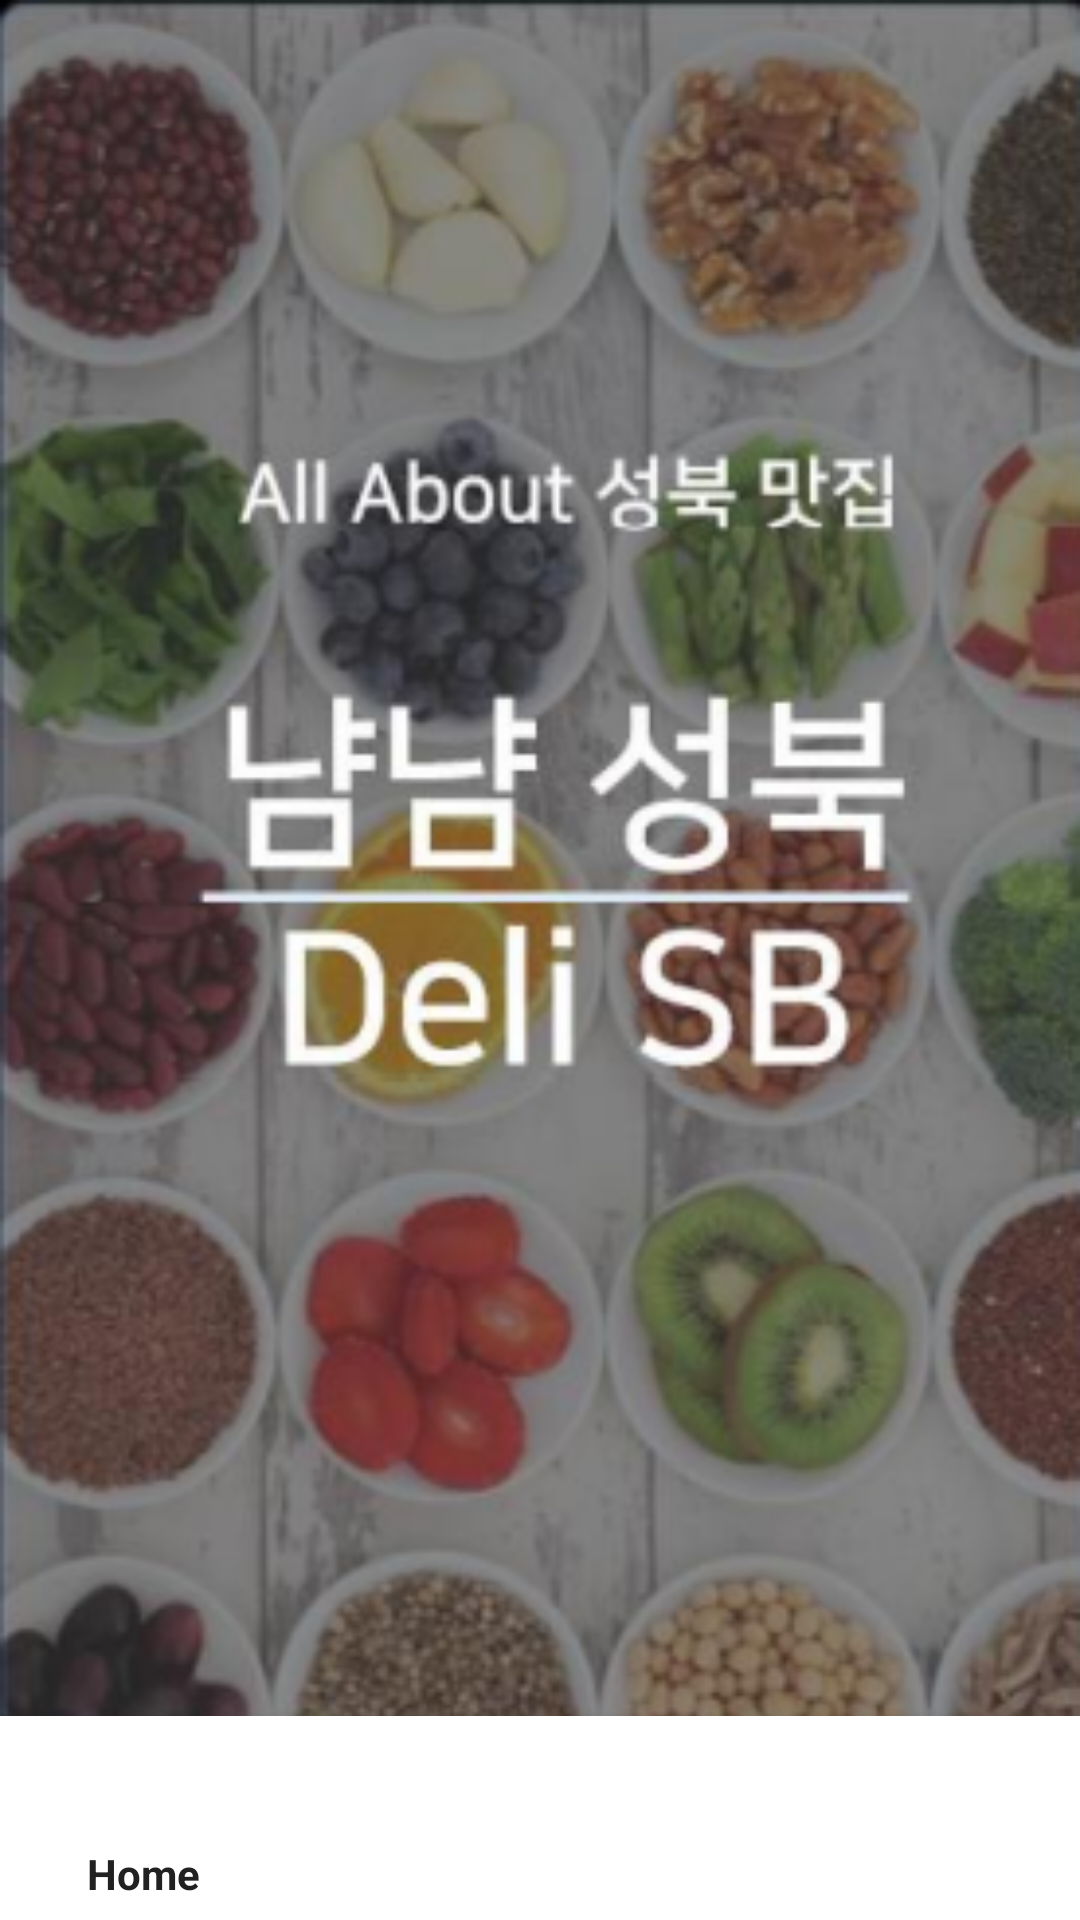

Write the Android layout XML for this screen, with the resource values it uses.
<!-- AndroidManifest.xml: activity theme SplashTheme -->
<!-- res/layout/activity_main.xml -->
<?xml version="1.0" encoding="utf-8"?>
<androidx.constraintlayout.widget.ConstraintLayout xmlns:android="http://schemas.android.com/apk/res/android"
    xmlns:app="http://schemas.android.com/apk/res-auto"
    xmlns:tools="http://schemas.android.com/tools"
    android:layout_width="match_parent"
    android:layout_height="match_parent"
    tools:context=".MainActivity">

    <androidx.viewpager.widget.ViewPager
        android:id="@+id/main_viewPager"
        android:layout_width="match_parent"
        android:layout_height="0dp"
        app:layout_constraintBottom_toTopOf="@+id/bottomNavigationView2"
        app:layout_constraintTop_toTopOf="parent" />

    <com.google.android.material.bottomnavigation.BottomNavigationView
        android:id="@+id/bottomNavigationView2"
        android:layout_width="match_parent"
        android:layout_height="68dp"
        android:background="@color/white"
        app:layout_constraintBottom_toBottomOf="parent"
        app:layout_constraintEnd_toEndOf="parent"
        app:layout_constraintStart_toStartOf="parent"
        app:menu="@menu/navigation" />

</androidx.constraintlayout.widget.ConstraintLayout>
<!-- resources referenced by this layout -->
<resources>
  <style name="SplashTheme" parent="Theme.AppCompat.NoActionBar">
          <item name="android:windowBackground">@drawable/splash</item>
      </style>
  <!-- drawable splash (drawable) -->
  <?xml version="1.0" encoding="utf-8"?>
  <layer-list xmlns:android="http://schemas.android.com/apk/res/android">
      <item android:drawable="@drawable/testsplash" />
  </layer-list>
  <!-- drawable testsplash: png bitmap (drawable, 293387 bytes) -->
  <!-- not gathered from this repository: default colours our renderer supplied (Android Studio template values) -->
  <color name="white">#FFFFFFFF</color>
</resources>
